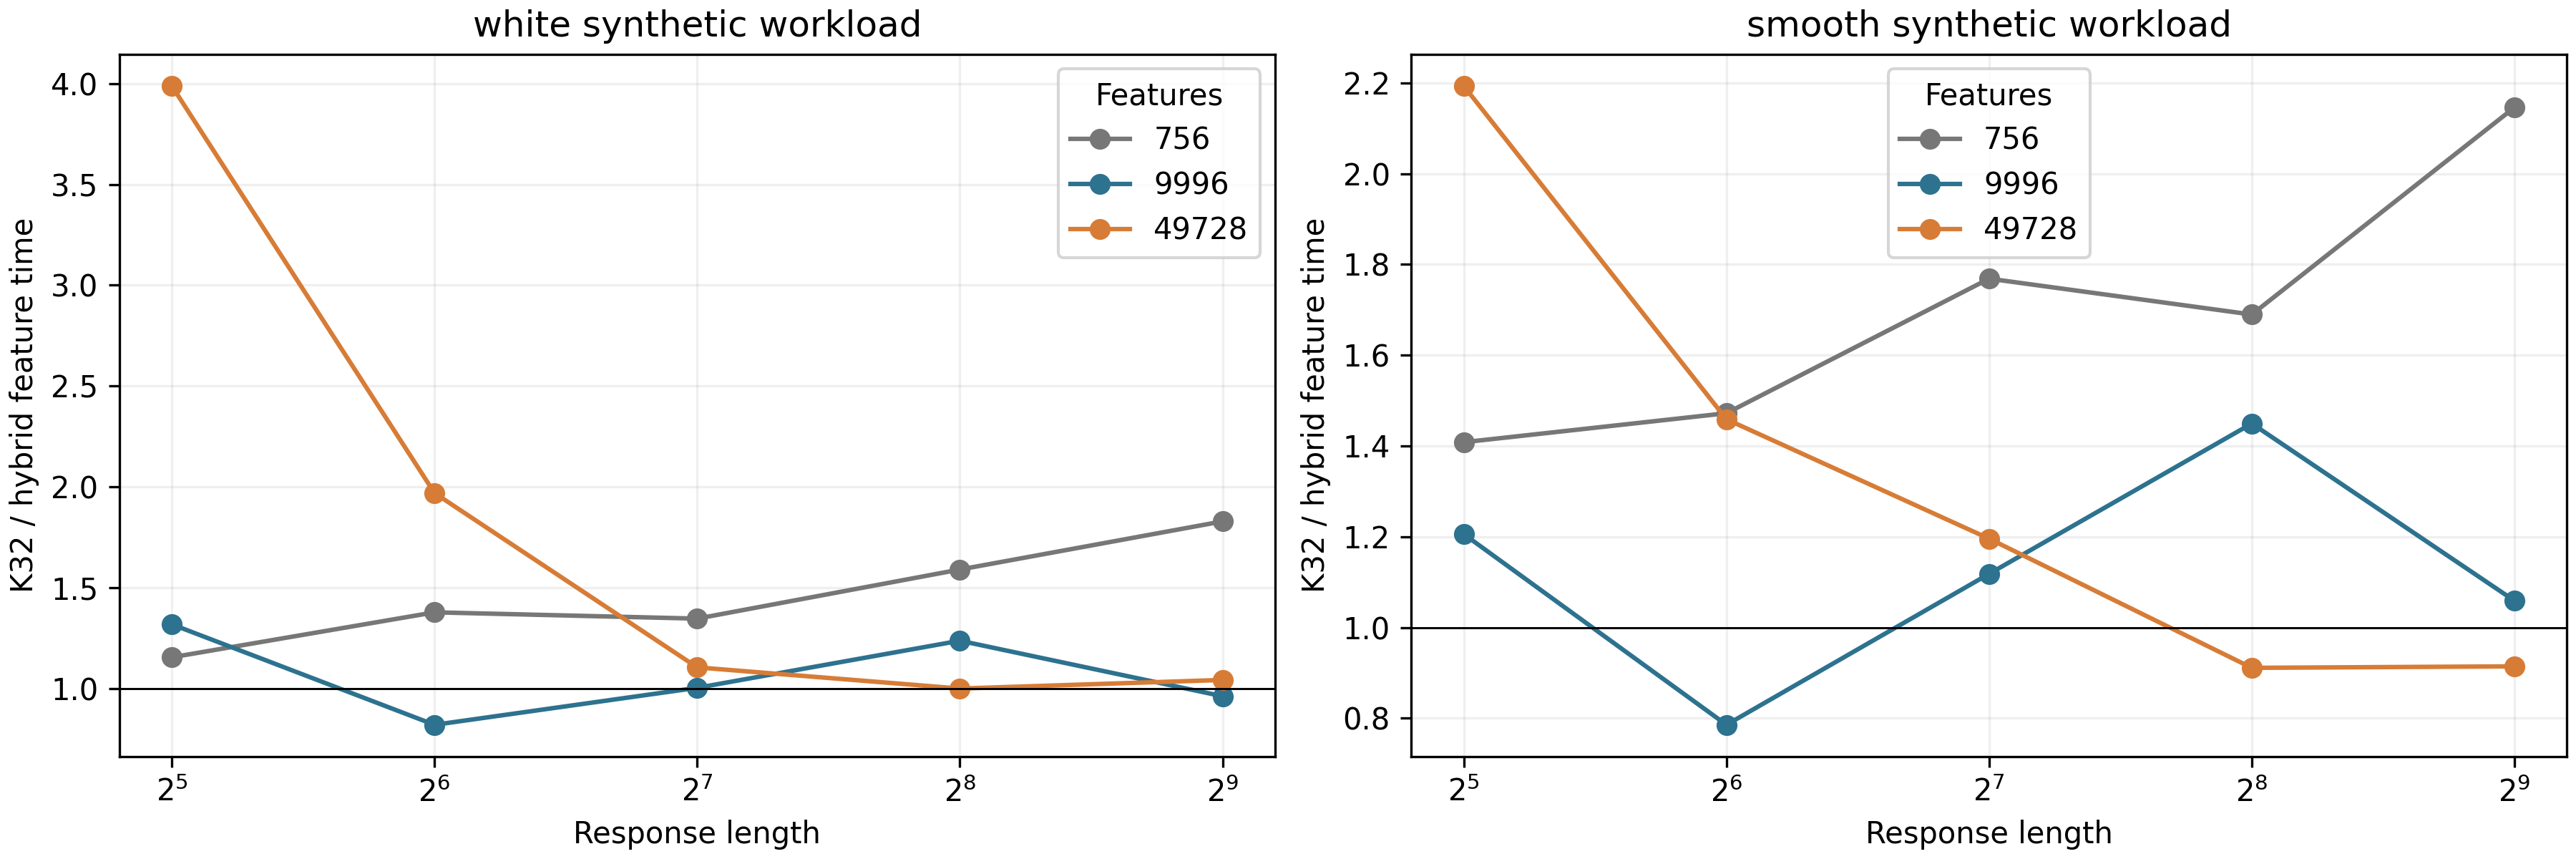

The file beside this chart, header and first rows:
length, budget, actual_features, family, batch, method, median_ms, q25_ms, q75_ms, raw_ms, scope
128, 49728, 49728, smooth, 16, hybrid_EI, 48.71, 48.01, 58.78, [48.01440000301227, 45.073899993440136, …, generated workload; no labels; feature e…
128, 49728, 49728, smooth, 16, cached_EI, 61.47, 60.95, 66.04, [61.469499982194975, 66.036099975463, 79…, generated workload; no labels; feature e…
128, 49728, 49728, smooth, 16, K32_cached_fixed, 58.24, 57.77, 64.01, [57.77340001077391, 58.23569998028688, 6…, generated workload; no labels; feature e…
128, 49728, 49728, smooth, 16, K1024_cached_fixed, 58.3, 56.19, 59.76, [53.31990000559017, 64.28540000342764, 5…, generated workload; no labels; feature e…
128, 49728, 49728, white, 16, hybrid_EI, 117.3, 114.6, 119.9, [117.33239999739453, 106.7433999851346, …, generated workload; no labels; feature e…
128, 49728, 49728, white, 16, cached_EI, 125, 117.9, 127.1, [125.02150001819246, 114.71419999725185,…, generated workload; no labels; feature e…
128, 49728, 49728, white, 16, K32_cached_fixed, 129.5, 124.8, 149, [129.50970002566464, 156.05109999887645,…, generated workload; no labels; feature e…
128, 49728, 49728, white, 16, K1024_cached_fixed, 133.1, 127.8, 144.6, [126.99029999203049, 127.8298000106588, …, generated workload; no labels; feature e…
128, 756, 756, smooth, 16, hybrid_EI, 2.469, 2.434, 2.495, [2.4338999937754124, 2.4693000013940036,…, generated workload; no labels; feature e…
128, 756, 756, smooth, 16, cached_EI, 3.996, 3.875, 4.252, [4.252499988069758, 3.6983999889343977, …, generated workload; no labels; feature e…
128, 756, 756, smooth, 16, K32_cached_fixed, 4.367, 3.882, 5.277, [3.765200002817437, 6.187499995576218, 3…, generated workload; no labels; feature e…
128, 756, 756, smooth, 16, K1024_cached_fixed, 3.777, 3.712, 3.918, [2.960000012535602, 3.7118000036571175, …, generated workload; no labels; feature e…
128, 756, 756, white, 16, hybrid_EI, 4.959, 4.723, 5.481, [4.723499994724989, 5.480699997860938, 4…, generated workload; no labels; feature e…
128, 756, 756, white, 16, cached_EI, 6.499, 6.307, 7.025, [7.025200000498444, 6.306600000243634, 7…, generated workload; no labels; feature e…
128, 756, 756, white, 16, K32_cached_fixed, 6.673, 6.632, 6.977, [6.509900005767122, 6.631800002651289, 6…, generated workload; no labels; feature e…
128, 756, 756, white, 16, K1024_cached_fixed, 6.629, 6.29, 7.364, [6.628799979807809, 7.363999990047887, 6…, generated workload; no labels; feature e…
128, 9996, 9996, smooth, 16, hybrid_EI, 15.92, 15.79, 18.94, [15.033000003313646, 18.940300011308864,…, generated workload; no labels; feature e…
128, 9996, 9996, smooth, 16, cached_EI, 16.23, 16.04, 16.59, [16.232800000580028, 16.591899999184534,…, generated workload; no labels; feature e…
128, 9996, 9996, smooth, 16, K32_cached_fixed, 17.8, 14.79, 17.89, [18.309100007172674, 14.565999998012558,…, generated workload; no labels; feature e…
128, 9996, 9996, smooth, 16, K1024_cached_fixed, 15.72, 15.25, 18.03, [15.252499986672774, 15.717300004325807,…, generated workload; no labels; feature e…
128, 9996, 9996, white, 16, hybrid_EI, 43.33, 42.59, 43.79, [42.594099999405444, 38.24340002029203, …, generated workload; no labels; feature e…
128, 9996, 9996, white, 16, cached_EI, 40.31, 38.74, 43.21, [35.11799999978393, 40.31420001410879, 4…, generated workload; no labels; feature e…
128, 9996, 9996, white, 16, K32_cached_fixed, 43.44, 41.15, 43.73, [41.14519999711774, 35.24110000580549, 4…, generated workload; no labels; feature e…
128, 9996, 9996, white, 16, K1024_cached_fixed, 43.65, 41.8, 44.08, [43.64780001924373, 41.801099985605106, …, generated workload; no labels; feature e…
256, 49728, 49728, smooth, 16, hybrid_EI, 109.3, 108.7, 124, [125.61180000193417, 109.26699999254197,…, generated workload; no labels; feature e…
256, 49728, 49728, smooth, 16, cached_EI, 103.2, 99.78, 108, [108.38210000656545, 107.9918000032194, …, generated workload; no labels; feature e…
256, 49728, 49728, smooth, 16, K32_cached_fixed, 99.55, 96.49, 103.3, [99.5546999911312, 103.31659999792464, 9…, generated workload; no labels; feature e…
256, 49728, 49728, smooth, 16, K1024_cached_fixed, 100.7, 98.42, 106.7, [93.50529999937862, 98.42149997712113, 1…, generated workload; no labels; feature e…
256, 49728, 49728, white, 16, hybrid_EI, 281, 277.9, 284.7, [281.03749998263083, 298.39939999510534,…, generated workload; no labels; feature e…
256, 49728, 49728, white, 16, cached_EI, 289.7, 273.7, 293.9, [247.90110002504662, 293.9479000051506, …, generated workload; no labels; feature e…
256, 49728, 49728, white, 16, K32_cached_fixed, 280.7, 280.1, 304, [316.54520001029596, 280.06879999884404,…, generated workload; no labels; feature e…
256, 49728, 49728, white, 16, K1024_cached_fixed, 312.7, 301.1, 313.8, [313.81650001276284, 298.20429999381304,…, generated workload; no labels; feature e…
256, 756, 756, smooth, 16, hybrid_EI, 5.072, 4.034, 6.088, [4.033899982459843, 6.08800002373755, 6.…, generated workload; no labels; feature e…
256, 756, 756, smooth, 16, cached_EI, 8.212, 8.004, 8.628, [8.926899987272918, 8.628399984445423, 8…, generated workload; no labels; feature e…
256, 756, 756, smooth, 16, K32_cached_fixed, 8.569, 8.26, 9.982, [9.981800016248599, 8.260300004621968, 1…, generated workload; no labels; feature e…
256, 756, 756, smooth, 16, K1024_cached_fixed, 7.139, 7.103, 8.598, [7.138999993912876, 7.102999981725588, 6…, generated workload; no labels; feature e…
256, 756, 756, white, 16, hybrid_EI, 8.505, 8.059, 8.752, [8.05850001052022, 7.954300002893433, 9.…, generated workload; no labels; feature e…
256, 756, 756, white, 16, cached_EI, 15.01, 12.86, 17.01, [12.862599978689104, 17.010799987474456,…, generated workload; no labels; feature e…
256, 756, 756, white, 16, K32_cached_fixed, 13.52, 13, 16.77, [12.526100006652996, 16.772300004959106,…, generated workload; no labels; feature e…
256, 756, 756, white, 16, K1024_cached_fixed, 13.5, 12.17, 13.86, [13.860600010957569, 12.172199989436194,…, generated workload; no labels; feature e…
256, 9996, 9996, smooth, 16, hybrid_EI, 29.16, 28.99, 30.05, [35.09590000612661, 29.155800002627075, …, generated workload; no labels; feature e…
256, 9996, 9996, smooth, 16, cached_EI, 34.79, 32.29, 34.96, [32.29490001103841, 44.85990002285689, 3…, generated workload; no labels; feature e…
256, 9996, 9996, smooth, 16, K32_cached_fixed, 42.26, 39.59, 43.25, [39.58599999896251, 43.25239997706376, 4…, generated workload; no labels; feature e…
256, 9996, 9996, smooth, 16, K1024_cached_fixed, 40.85, 30.93, 41.15, [30.636000010417774, 43.10290000285022, …, generated workload; no labels; feature e…
256, 9996, 9996, white, 16, hybrid_EI, 77.33, 76.68, 78.27, [76.6760999977123, 74.71849999274127, 79…, generated workload; no labels; feature e…
256, 9996, 9996, white, 16, cached_EI, 77.6, 77.21, 87.99, [91.23859999817796, 87.9902999731712, 77…, generated workload; no labels; feature e…
256, 9996, 9996, white, 16, K32_cached_fixed, 95.58, 88.78, 98.56, [79.54700000118464, 88.78210000693798, 9…, generated workload; no labels; feature e…
256, 9996, 9996, white, 16, K1024_cached_fixed, 79.97, 79.51, 82.61, [82.60739999241196, 79.46939999237657, 9…, generated workload; no labels; feature e…
32, 49728, 49728, smooth, 16, hybrid_EI, 5.935, 5.871, 8.744, [5.870799999684095, 8.9268000156153, 5.5…, generated workload; no labels; feature e…
32, 49728, 49728, smooth, 16, cached_EI, 17.8, 17.75, 18.32, [18.322099989745766, 17.800300003727898,…, generated workload; no labels; feature e…
32, 49728, 49728, smooth, 16, K32_cached_fixed, 13.02, 12.99, 13.8, [13.801499997498468, 12.986999994609505,…, generated workload; no labels; feature e…
32, 49728, 49728, smooth, 16, K1024_cached_fixed, 14.05, 14.01, 16.08, [16.075899999123067, 14.047500008018687,…, generated workload; no labels; feature e…
32, 49728, 49728, white, 16, hybrid_EI, 6.272, 6.201, 7.515, [6.271899997955188, 7.514800003264099, 9…, generated workload; no labels; feature e…
32, 49728, 49728, white, 16, cached_EI, 18.69, 17.75, 23.97, [24.77969997562468, 17.749999999068677, …, generated workload; no labels; feature e…
32, 49728, 49728, white, 16, K32_cached_fixed, 25.01, 23.21, 26.96, [26.959999988321215, 23.214399989228696,…, generated workload; no labels; feature e…
32, 49728, 49728, white, 16, K1024_cached_fixed, 24.29, 22.74, 29.57, [22.739400010323152, 24.285699997562915,…, generated workload; no labels; feature e…
32, 756, 756, smooth, 16, hybrid_EI, 0.9827, 0.947, 1.32, [1.5323000261560082, 0.9469999931752682,…, generated workload; no labels; feature e…
32, 756, 756, smooth, 16, cached_EI, 1.349, 1.332, 1.957, [1.9574000034481287, 1.3494000013452023,…, generated workload; no labels; feature e…
32, 756, 756, smooth, 16, K32_cached_fixed, 1.384, 1.317, 1.505, [1.3839000021107495, 1.5469999925699085,…, generated workload; no labels; feature e…
32, 756, 756, smooth, 16, K1024_cached_fixed, 1.34, 0.9721, 1.402, [0.9295000054407865, 0.9720999805722386,…, generated workload; no labels; feature e…
... 60 more rows
